Image classification data set "dataset_ayam" (tikakurniasari28/Deteksi_Penyakit_Ayam on GitHub). Class labels (4): cocci, healthy, ncd, salmo.

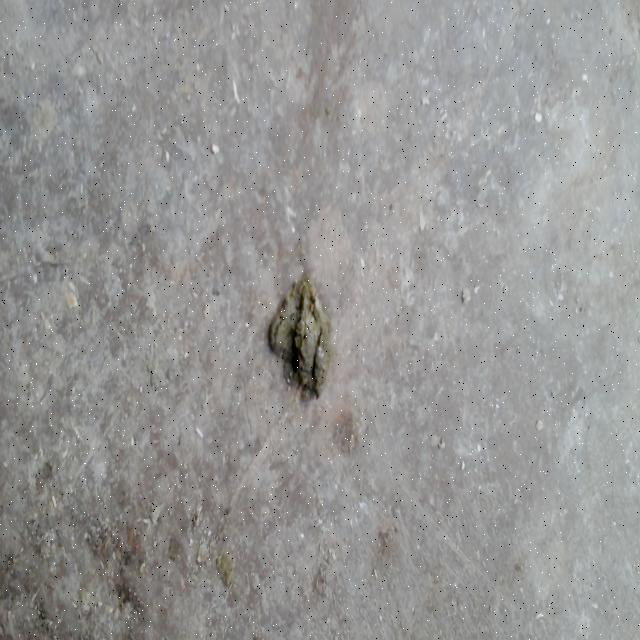
Label: healthy

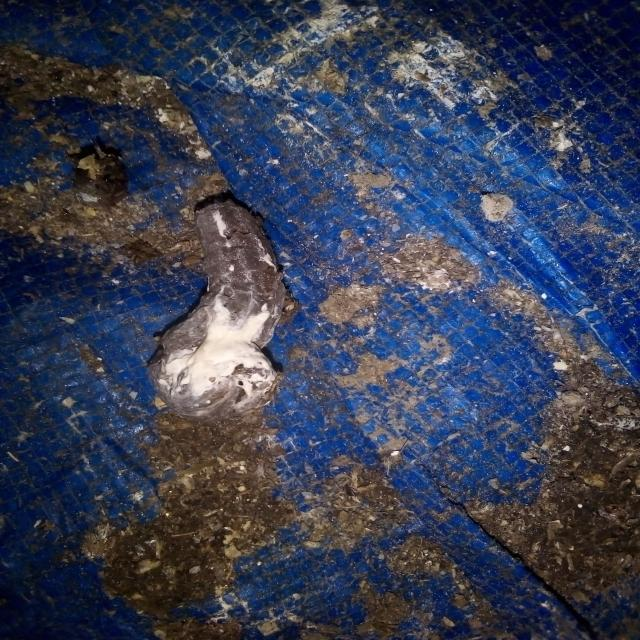
Label: salmo

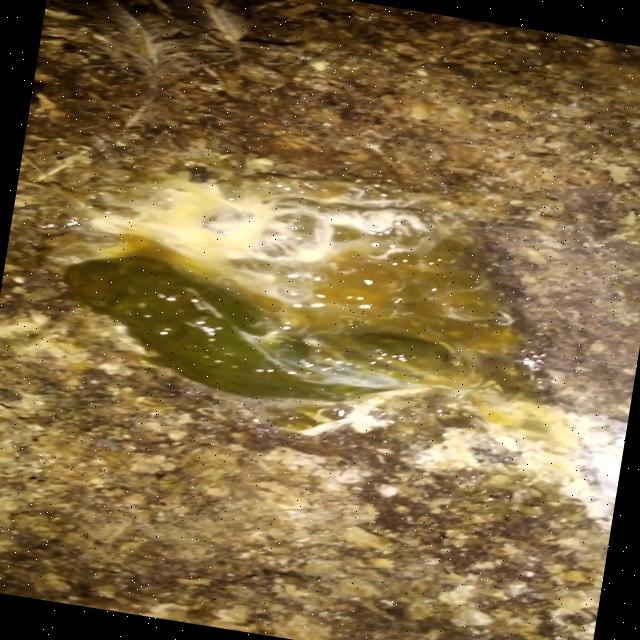
Label: ncd

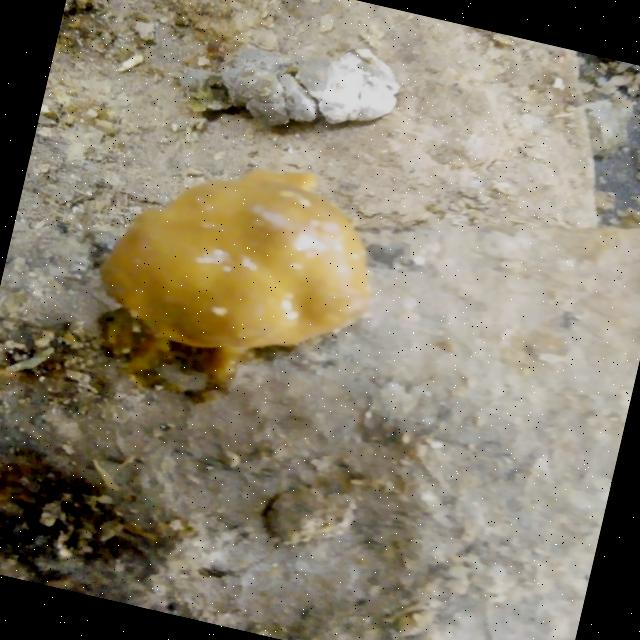
Label: cocci

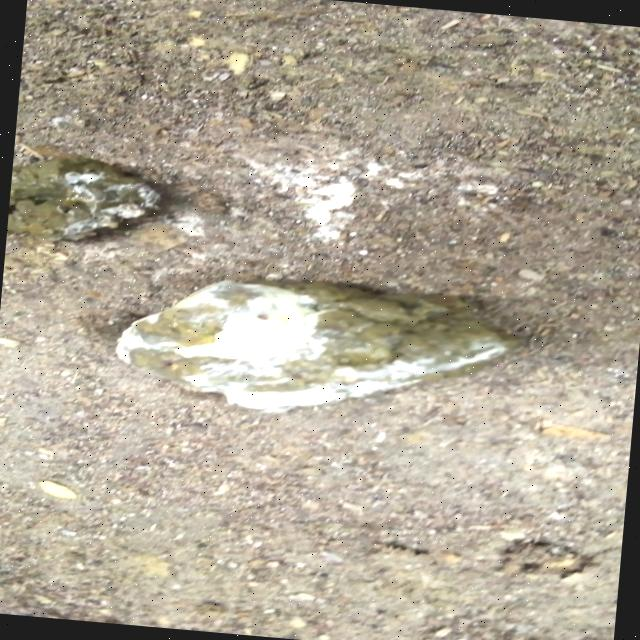
Label: salmo

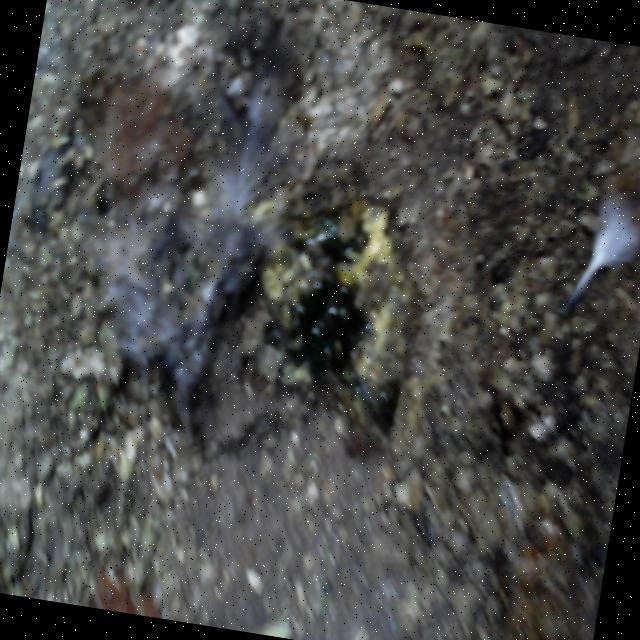
Label: ncd
